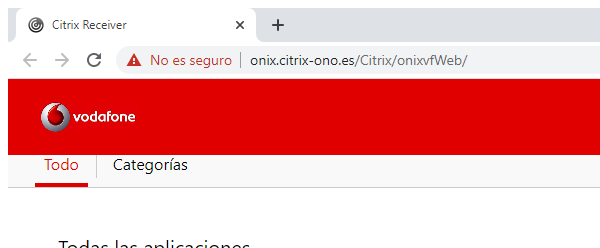
Task: Robotic Enterprise Framework
Workflow: CloseAllApplications

Step 1 [try]: Cerrar ventana 'chrome.exe Citrix' (chrome.exe)

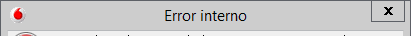
Step 2: Asociar ventana 'wfica32.exe Error' on the element in window 'Error interno - \\Remot*' (wfica32.exe)

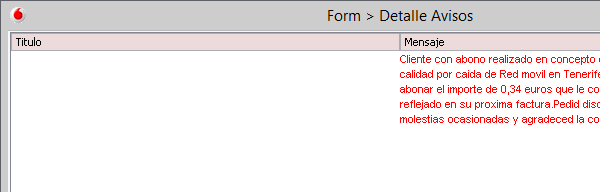
Step 3: Asociar ventana 'wfica32.exe Error' on the element in window 'Form > Detalle Avisos - \\Remot*' (wfica32.exe)

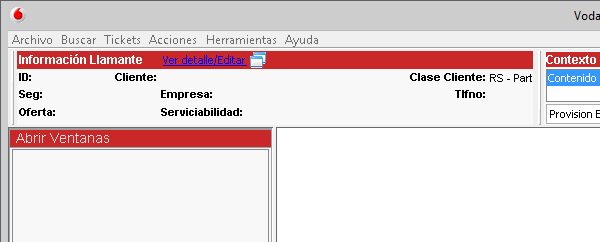
Step 4: Cerrar ventana 'wfica32.exe Vodafone' on the element in window 'Vodafone Customer Interaction Manager - \\Remot*' (wfica32.exe)
